2-way image classification set "footwear" from GitHub (akbar909/sarmad); label vocabulary: fake, genuine.

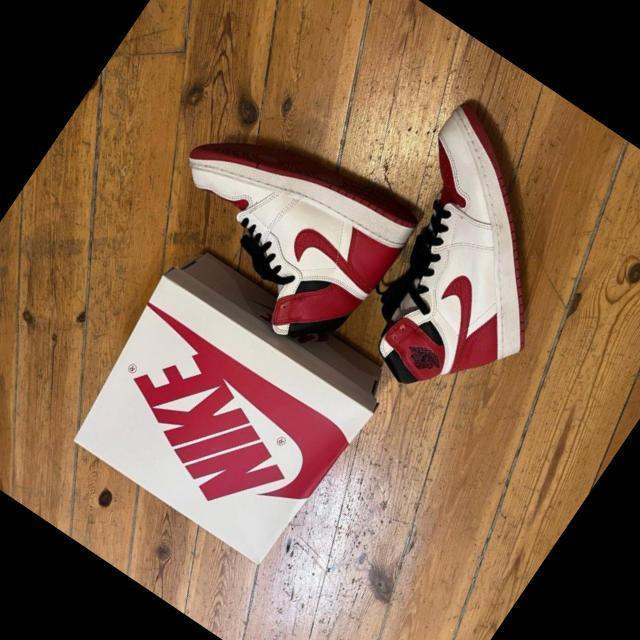
Label: genuine

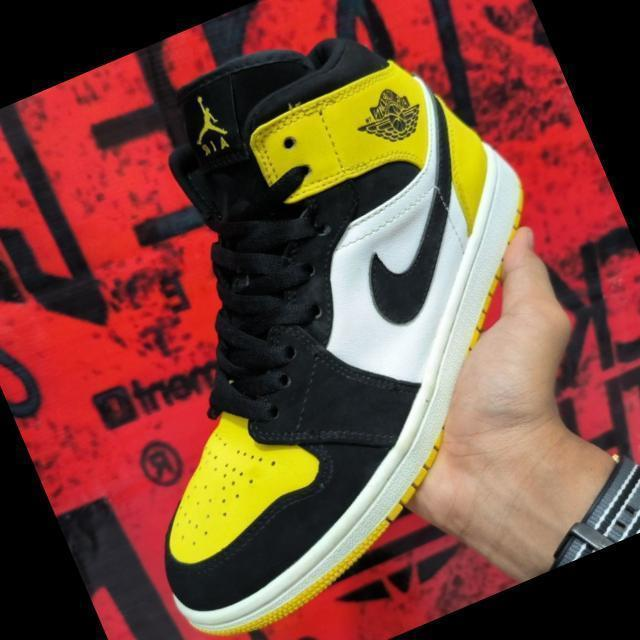
Label: fake

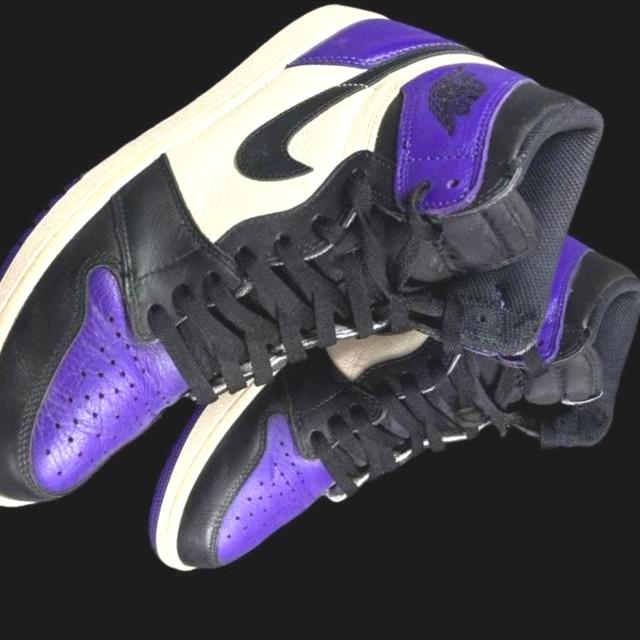
Label: genuine

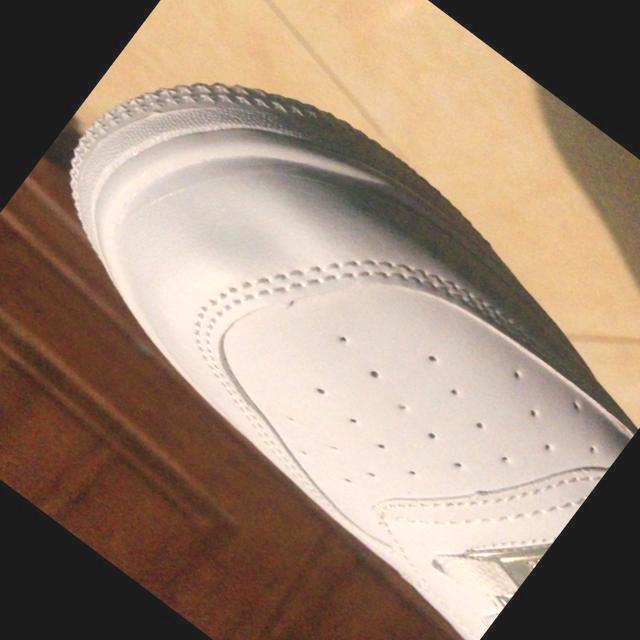
Label: fake

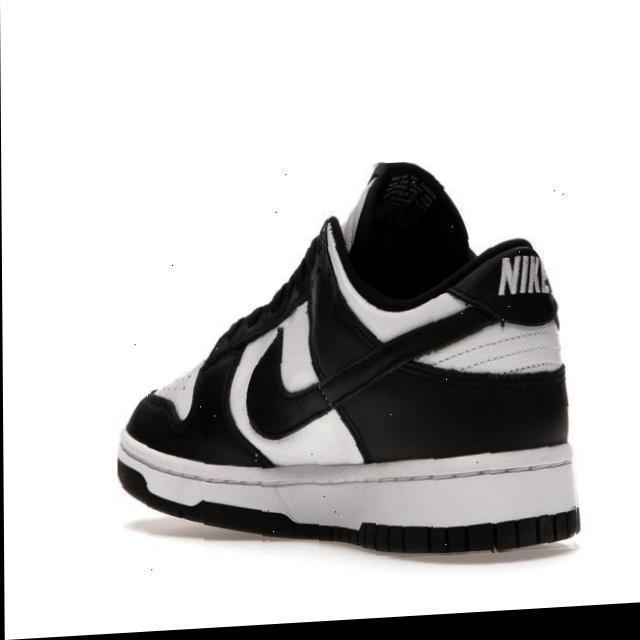
Label: genuine

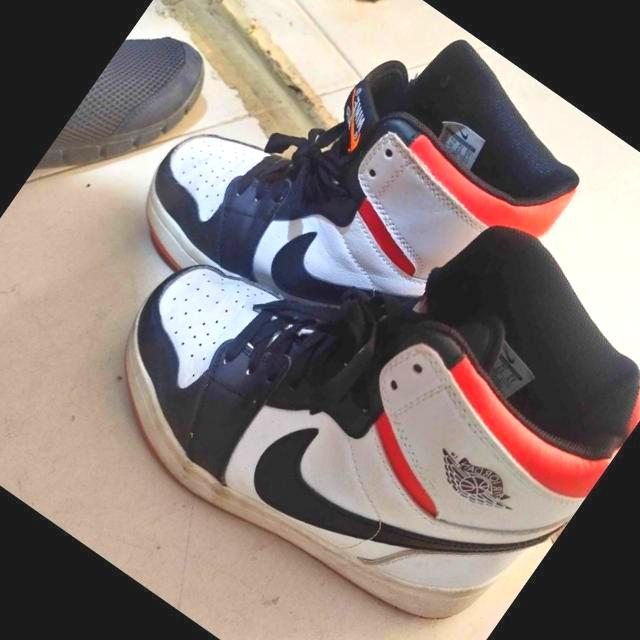
Label: fake
